Photos from the image-classification dataset "sample" in the GitHub repository mohamed-abo-taha/defect-detection-qc. Its 5 classes are: contamination, crack, dent, good, scratch.

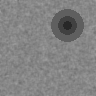
Label: dent

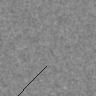
Label: scratch

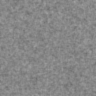
Label: good

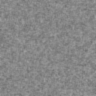
Label: good

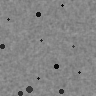
Label: contamination

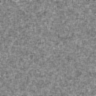
Label: good
